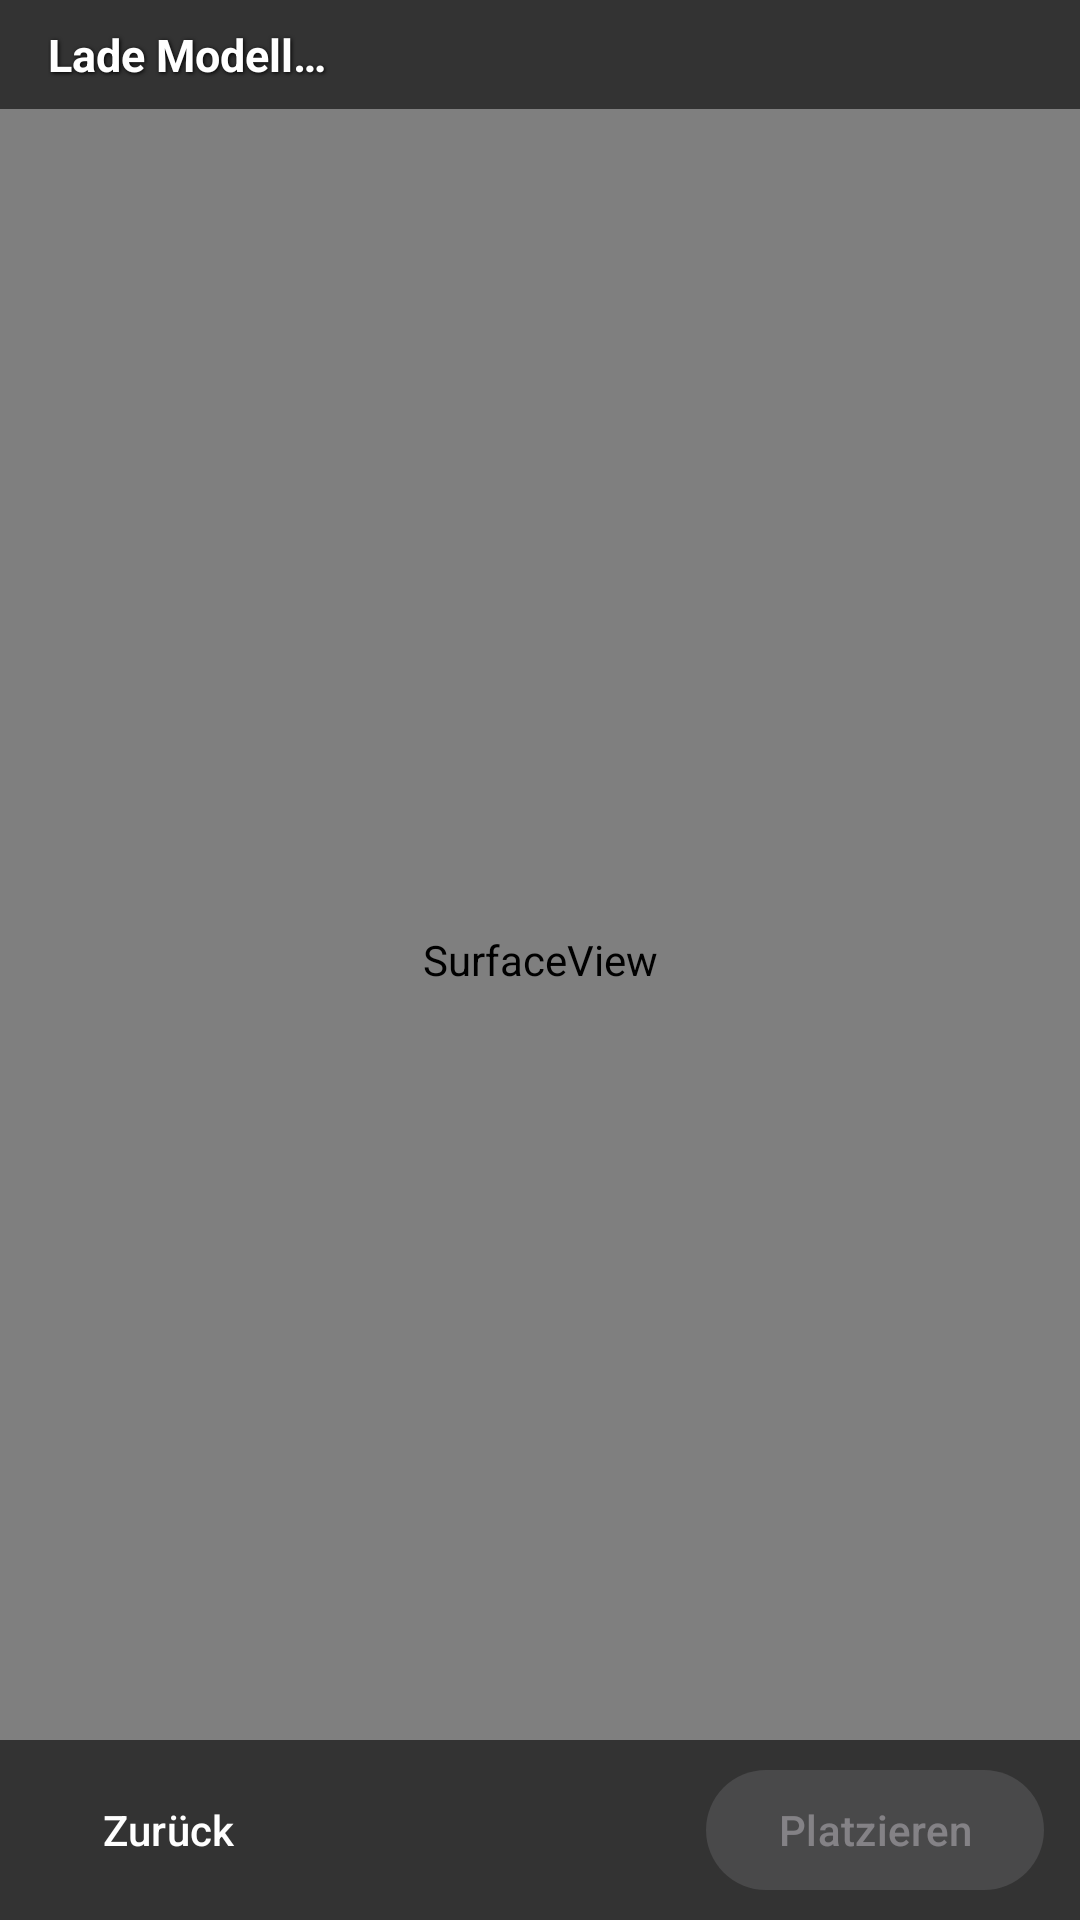

Android layout source for this screen:
<!-- AndroidManifest.xml: activity theme Theme.Gsplat.Fullscreen -->
<!-- res/layout/activity_ar_viewer.xml -->
<?xml version="1.0" encoding="utf-8"?>
<FrameLayout xmlns:android="http://schemas.android.com/apk/res/android"
    xmlns:app="http://schemas.android.com/apk/res-auto"
    android:layout_width="match_parent"
    android:layout_height="match_parent"
    android:background="@color/black">

    <SurfaceView
        android:id="@+id/surface"
        android:layout_width="match_parent"
        android:layout_height="match_parent" />

    
    <LinearLayout
        android:id="@+id/topPanel"
        android:layout_width="match_parent"
        android:layout_height="wrap_content"
        android:layout_gravity="top"
        android:background="@color/overlay"
        android:orientation="vertical"
        android:paddingHorizontal="16dp"
        android:paddingVertical="8dp">

        <TextView
            android:id="@+id/statusText"
            style="@style/OverlayText"
            android:layout_width="match_parent"
            android:layout_height="wrap_content"
            android:text="@string/ar_loading"
            android:textSize="15sp"
            android:textStyle="bold" />

        <TextView
            android:id="@+id/sizeText"
            style="@style/OverlayText"
            android:layout_width="match_parent"
            android:layout_height="wrap_content"
            android:textSize="13sp"
            android:visibility="gone" />
    </LinearLayout>

    <LinearLayout
        android:id="@+id/bottomPanel"
        android:layout_width="match_parent"
        android:layout_height="wrap_content"
        android:layout_gravity="bottom"
        android:background="@color/overlay"
        android:gravity="center_vertical"
        android:orientation="horizontal"
        android:paddingHorizontal="12dp"
        android:paddingVertical="6dp">

        <com.google.android.material.button.MaterialButton
            android:id="@+id/backButton"
            style="@style/Widget.Material3.Button.TextButton"
            android:layout_width="wrap_content"
            android:layout_height="wrap_content"
            android:text="@string/ar_back"
            android:textColor="@color/white" />

        <com.google.android.material.button.MaterialButton
            android:id="@+id/resetButton"
            style="@style/Widget.Material3.Button.TonalButton"
            android:layout_width="wrap_content"
            android:layout_height="wrap_content"
            android:layout_marginStart="4dp"
            android:text="@string/ar_replace"
            android:visibility="gone" />

        <LinearLayout
            android:id="@+id/scaleGroup"
            android:layout_width="0dp"
            android:layout_height="wrap_content"
            android:layout_marginHorizontal="8dp"
            android:layout_weight="1"
            android:gravity="center_vertical"
            android:orientation="horizontal"
            android:visibility="invisible">

            <TextView
                style="@style/OverlayText"
                android:layout_width="wrap_content"
                android:layout_height="wrap_content"
                android:text="@string/ar_scale" />

            <com.google.android.material.slider.Slider
                android:id="@+id/scaleSlider"
                android:layout_width="0dp"
                android:layout_height="wrap_content"
                android:layout_weight="1"
                android:value="0"
                android:valueFrom="-2"
                android:valueTo="1.3"
                app:labelBehavior="gone" />

            <com.google.android.material.button.MaterialButton
                android:id="@+id/realSizeButton"
                style="@style/Widget.Material3.Button.TextButton"
                android:layout_width="wrap_content"
                android:layout_height="wrap_content"
                android:text="@string/ar_real_size"
                android:textColor="@color/white" />
        </LinearLayout>

        <com.google.android.material.button.MaterialButton
            android:id="@+id/cardboardButton"
            style="@style/Widget.Material3.Button.TonalButton"
            android:layout_width="wrap_content"
            android:layout_height="wrap_content"
            android:layout_marginEnd="8dp"
            android:text="@string/ar_cardboard"
            android:visibility="gone" />

        <com.google.android.material.button.MaterialButton
            android:id="@+id/placeButton"
            android:layout_width="wrap_content"
            android:layout_height="wrap_content"
            android:enabled="false"
            android:text="@string/ar_place" />
    </LinearLayout>

    
    <FrameLayout
        android:id="@+id/vrOverlay"
        android:layout_width="match_parent"
        android:layout_height="match_parent"
        android:visibility="gone">

        <View
            android:layout_width="2dp"
            android:layout_height="match_parent"
            android:layout_gravity="center_horizontal"
            android:layout_marginBottom="48dp"
            android:background="#99FFFFFF" />

        <ImageButton
            android:id="@+id/vrCloseButton"
            android:layout_width="48dp"
            android:layout_height="48dp"
            android:layout_gravity="top|start"
            android:background="?attr/selectableItemBackgroundBorderless"
            android:contentDescription="@string/ar_exit_vr"
            android:src="@android:drawable/ic_menu_close_clear_cancel"
            app:tint="@color/white" />

        <ImageButton
            android:id="@+id/vrSettingsButton"
            android:layout_width="48dp"
            android:layout_height="48dp"
            android:layout_gravity="top|end"
            android:background="?attr/selectableItemBackgroundBorderless"
            android:contentDescription="@string/ar_scan_qr"
            android:src="@drawable/ic_settings"
            app:tint="@color/white" />
    </FrameLayout>
</FrameLayout>
<!-- resources referenced by this layout -->
<resources>
  <color name="black">#FF000000</color>
  <color name="overlay">#99000000</color>
  <color name="white">#FFFFFFFF</color>
  <string name="ar_back">Zurück</string>
  <string name="ar_cardboard">Cardboard</string>
  <string name="ar_exit_vr">Cardboard beenden</string>
  <string name="ar_loading">Lade Modell…</string>
  <string name="ar_place">Platzieren</string>
  <string name="ar_real_size">1:1</string>
  <string name="ar_replace">Neu platzieren</string>
  <string name="ar_scale">Maßstab</string>
  <string name="ar_scan_qr">Cardboard-QR-Code scannen</string>
  <style name="OverlayText">
          <item name="android:textColor">@color/white</item>
          <item name="android:shadowColor">@color/black</item>
          <item name="android:shadowRadius">3</item>
          <item name="android:shadowDx">1</item>
          <item name="android:shadowDy">1</item>
      </style>
  <style name="Theme.Gsplat.Fullscreen" parent="Theme.Material3.Dark.NoActionBar">
          <item name="colorPrimary">@color/primary</item>
          <item name="colorSecondary">@color/accent</item>
          <item name="android:windowFullscreen">true</item>
          <item name="android:windowBackground">@color/black</item>
      </style>
  <color name="primary">#FF4F7DF3</color>
  <color name="accent">#FFFFB300</color>
</resources>
